Run: headless pygame with SDL's dummy video driver; simulated clock (each Clock.tick advances the game by its frame time, no real sleeping); random seed 0; keys injected as events and as key.get_pressed() state; mouse plan: one left click at the window centre at the start of phase 2, then a move to the lower-right quarter at the start of phase 3; restart key SPACE tapped at the start of phases 3 and 4.
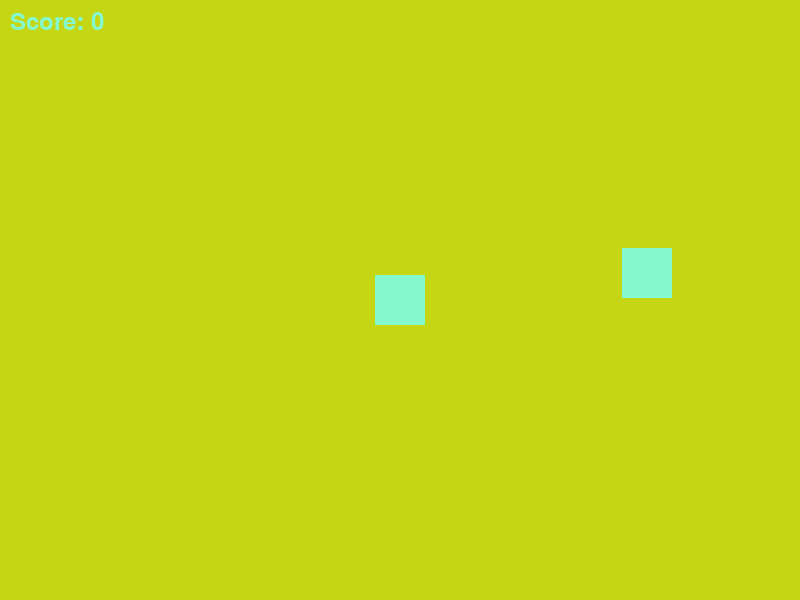
Frame 1 of 4 · flips 1–60 · no input
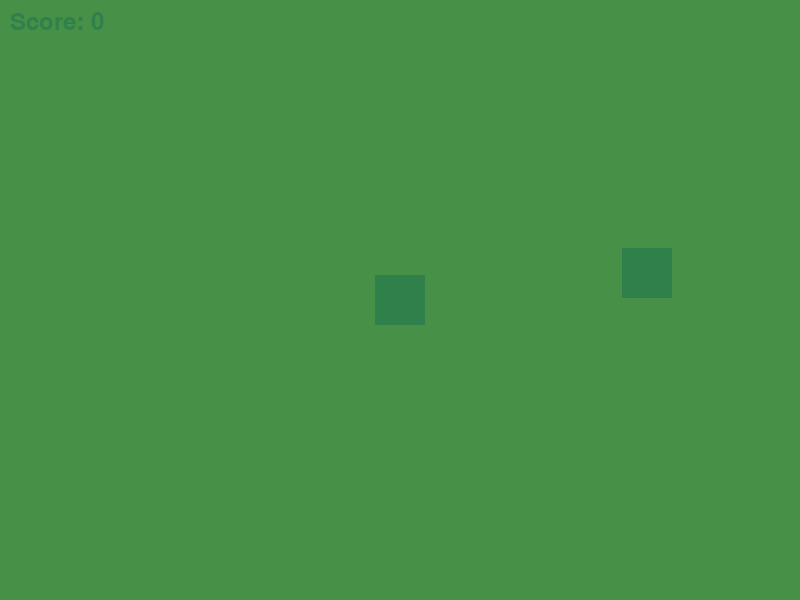
Frame 2 of 4 · flips 61–180 · clicked the window centre · tapped SPACE, RETURN · held RIGHT (→), D
Frame 3 of 4 · flips 181–300 · moved the mouse to the lower-right quarter · tapped SPACE · held DOWN (↓), S · screen unchanged from frame 2, image omitted
Frame 4 of 4 · flips 301–420 · tapped SPACE · held LEFT (←), A, UP (↑), W · screen unchanged from frame 3, image omitted

The pygame program that drew these frames:

import random
import pygame as pg

class HungryBlocks:
    def __init__(self, width=800, height=600):
        # Initialize Pygame
        pg.init()
        
        # Game window
        self.screen = pg.display.set_mode((width, height))
        pg.display.set_caption("Mini Game")
        
        # Clock
        self.clock = pg.time.Clock()
        
        # Game variables
        self.running = True
        self.game_over = False
        self.dt = 1
        self.score = 0
        self.directions = [False for _ in range(4)]
        self.obstacles = []
        self.added = False
        
        # Colors
        self.c1, self.c2, self.c3 = self.getRandomColour(3)
        
        # Rectangle position
        self.x, self.y = 375, 275
        
        # Food position
        self.a, self.b = random.randint(25, 775), random.randint(25, 575)
        
        # Font
        self.score_font = pg.font.Font(None, 36)
    
    def getRandomColour(self, n=1): return tuple((random.randint(0, 255), random.randint(0, 255), random.randint(0, 255)) for _ in range(n))
    
    def handle_events(self):
        for event in pg.event.get():
            if event.type == pg.QUIT:
                self.running = False
            elif event.type == pg.MOUSEBUTTONDOWN:
                self.c1, self.c2, self.c3 = self.getRandomColour(3)
            elif event.type == pg.KEYDOWN:
                if not self.game_over:
                    if event.key == pg.K_UP: self.directions = [True, False, False, False]
                    if event.key == pg.K_DOWN: self.directions = [False, True, False, False]
                    if event.key == pg.K_LEFT: self.directions = [False, False, True, False]
                    if event.key == pg.K_RIGHT: self.directions = [False, False, False, True]
                if event.key == pg.K_SPACE:
                    if self.game_over:
                        self.reset_game()
                    self.directions = [False for _ in range(4)]
    
    def reset_game(self):
        self.game_over = False
        self.x, self.y = 395, 295
        self.dt = 1
        self.score = 0
        self.obstacles.clear()
    
    def update_position(self):
        if self.directions[0]:  # Up
            if self.y <= 0: self.game_over = True
            else: self.y -= 1 * self.dt
        elif self.directions[1]:  # Down
            if self.y >= 550: self.game_over = True
            else: self.y += 1 * self.dt
        elif self.directions[2]:  # Left
            if self.x <= 0: self.game_over = True
            else: self.x -= 1 * self.dt
        elif self.directions[3]:  # Right
            if self.x >= 750: self.game_over = True
            else: self.x += 1 * self.dt
    
    def check_food_collision(self):
        if abs(self.x - self.a) < 5 and abs(self.y - self.b) < 5:
            self.score += 1
            self.a, self.b = random.randint(25, 725), random.randint(25, 525)
            # Avoid spawning on obstacles or rectangle
            for i in self.obstacles:
                while (abs(self.a - i[0]) < 50 and abs(self.b - i[1]) < 50) or (abs(self.a - self.x) < 50 and abs(self.b - self.y) < 50):
                    self.a, self.b = random.randint(25, 725), random.randint(25, 525)
            # Increase speed
            if self.dt < 5.0: self.dt += 0.1
            elif self.dt < 10.0: self.dt += 0.01
            elif self.dt < 15.0: self.dt += 0.0001
    
    def check_obstacle_collision(self):
        for i in self.obstacles:
            if abs(self.x - i[0]) < 50 and abs(self.y - i[1]) < 50:
                self.game_over = True
    
    def manage_obstacles(self):
        if self.score % 3 == 0 and self.score != 0 and len(self.obstacles) < 10 and not self.added: self.add_obstacle()
        if self.score % 7 == 0 and self.score != 0 and len(self.obstacles) < 25 and not self.added: self.add_obstacle()
        if self.score % 10 == 0 and self.score != 0 and len(self.obstacles) > 25 and not self.added: self.obstacles.pop(0); self.add_obstacle()
        if self.score % 3 != 0 and self.score % 7 != 0 and self.score % 10 != 0: self.added = False
    
    def add_obstacle(self):
        new = (random.randint(25, 725), random.randint(25, 525))
        while (abs(new[0] - self.x) < 50 and abs(new[1] - self.y) < 50) or (abs(new[0] - self.a) < 50 and abs(new[1] - self.b) < 50):
            new = (random.randint(25, 725), random.randint(25, 525))
        self.obstacles.append(new)
        self.added = True
    
    def draw_elements(self):
        self.screen.fill(self.c1)
        if self.game_over:
            font1, font2 = pg.font.Font(None, 74), pg.font.Font(None, 36)
            text1 = font1.render('Game over', True, self.c2)
            text2 = font2.render('Press space to restart', True, self.c2)
            score_text = self.score_font.render(f'Score: {self.score}', True, self.c2)
            self.screen.blit(score_text, (10, 10))
            self.screen.blit(text1, (250, 200))
            self.screen.blit(text2, (260, 300))
            self.obstacles.clear()
        else:
            pg.draw.rect(self.screen, self.c2, (self.x, self.y, 50, 50))
            pg.draw.rect(self.screen, self.c2, (self.a, self.b, 50, 50))
            for i in self.obstacles:
                pg.draw.rect(self.screen, self.c3, i + (50, 50))
                self.screen.blit(pg.font.Font(None, 48).render('X', True, self.c2), (i[0] + 12, i[1] + 12))
            score_text = self.score_font.render(f'Score: {self.score}', True, self.c2)
            self.screen.blit(score_text, (10, 10))
    
    def run(self):
        while self.running:
            self.handle_events()
            if not self.game_over:
                self.update_position()
                self.check_food_collision()
                self.check_obstacle_collision()
                self.manage_obstacles()
            self.draw_elements()
            pg.display.flip()
            self.clock.tick(60)

# Run the game
if __name__ == "__main__":
    game = HungryBlocks()
    game.run()
